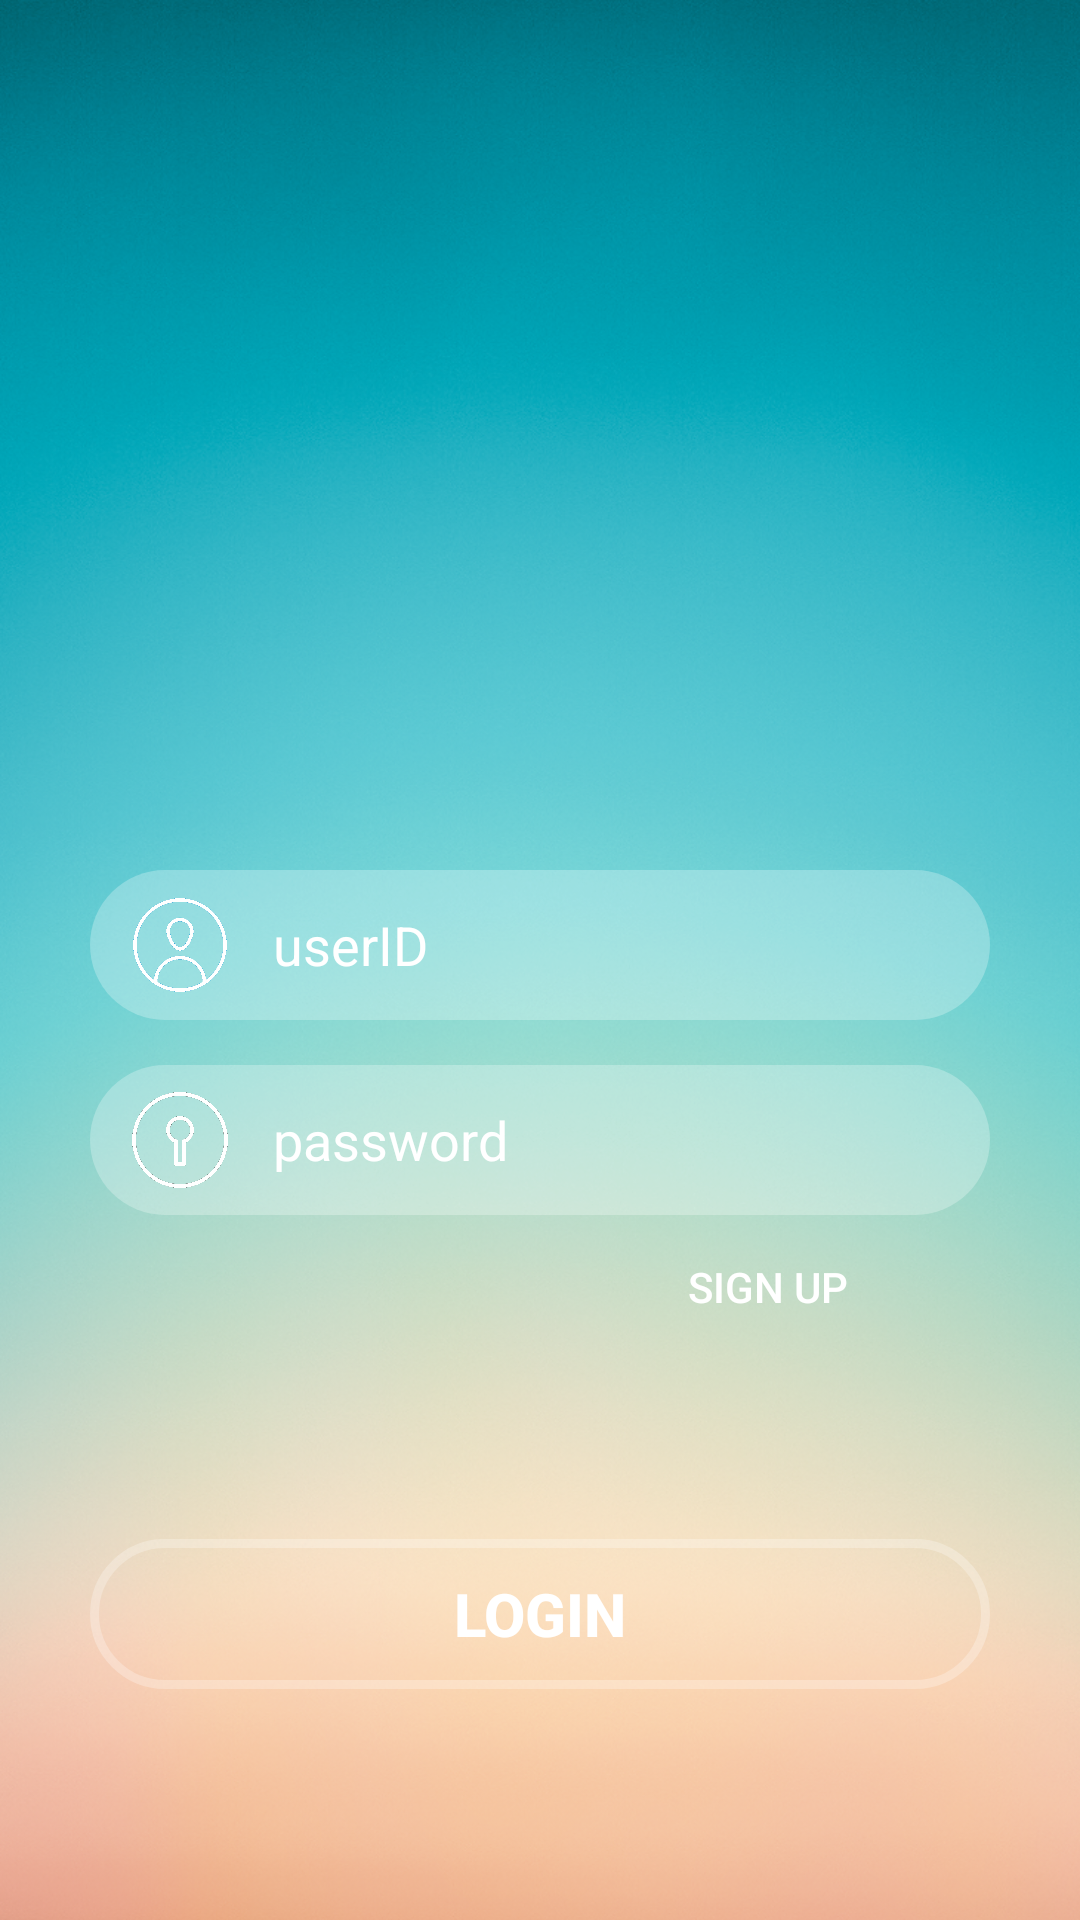

Reconstruct the res/layout file that produces this screen, plus the resources it refers to.
<!-- AndroidManifest.xml: application theme Theme.Mdp_firebase -->
<!-- res/layout/activity_login.xml -->
<?xml version="1.0" encoding="utf-8"?>
<LinearLayout xmlns:android="http://schemas.android.com/apk/res/android"
    xmlns:app="http://schemas.android.com/apk/res-auto"
    xmlns:tools="http://schemas.android.com/tools"
    android:layout_width="match_parent"
    android:layout_height="match_parent"
    android:orientation="vertical"
    tools:context=".LoginActivity"
    android:fitsSystemWindows="true"
    android:background="@drawable/background">

    <TextView
        android:id="@+id/text1"
        android:layout_width="300dp"
        android:layout_height="200dp"
        android:layout_gravity="center"
        android:gravity="center"
        android:textSize="50dp"
        android:textStyle="bold" />

    <EditText
        android:id="@+id/et_email"
        android:layout_width="300dp"
        android:layout_height="50dp"
        android:hint="userID"
        android:textColorHint="#ffffff"
        android:textCursorDrawable="@color/white"
        android:textColor="#ffffff"
        android:inputType="textPersonName"
        android:layout_gravity="center"
        android:layout_marginTop="90dp"
        android:background="@drawable/id_btn"
        android:drawableLeft="@drawable/id_im"
        android:paddingLeft="10dp"/>

    <EditText
        android:layout_width="300dp"
        android:layout_height="50dp"
        android:id="@+id/et_pwd"
        android:hint="password"
        android:textColorHint="#ffffff"
        android:textCursorDrawable="@color/white"
        android:textColor="#ffffff"
        android:inputType="textPassword"
        android:layout_gravity="center"
        android:layout_marginTop="15dp"
        android:background="@drawable/id_btn"
        android:drawableLeft="@drawable/pass_im"
        android:paddingLeft="14dp"/>

    <Button
        android:id="@+id/btn_register"
        android:layout_width="wrap_content"
        android:layout_height="wrap_content"
        android:text="sign up"
        android:textColor="#ffffff"
        android:background="@drawable/signup_btn"
        android:layout_gravity="right"
        android:layout_marginRight="60dp"/>

    <Button
        android:id="@+id/btn_login"
        android:layout_width="300dp"
        android:layout_height="50dp"
        android:layout_gravity="center"
        android:layout_marginTop="60dp"
        android:background="@drawable/login_btn"
        android:text="LOGIN"
        android:textSize="20dp"
        android:textColor="#ffffff"
        android:textStyle="bold"/>


</LinearLayout>
<!-- resources referenced by this layout -->
<resources>
  <!-- drawable background (drawable) -->
  <?xml version="1.0" encoding="utf-8"?>
  <layer-list xmlns:android="http://schemas.android.com/apk/res/android">
      <item android:drawable="@drawable/backimage"/>
  </layer-list>
  <!-- drawable id_btn (drawable) -->
  <?xml version="1.0" encoding="utf-8"?>
  <shape xmlns:android="http://schemas.android.com/apk/res/android">
      <solid android:color="#44ffffff"/>
      <corners android:radius="25dp"/>
  </shape>
  <!-- drawable id_im (drawable) -->
  <?xml version="1.0" encoding="utf-8"?>
  <layer-list xmlns:android="http://schemas.android.com/apk/res/android">
      <item android:drawable="@drawable/id_image"
          android:width="40dp"
          android:height="40dp"
          android:right="11dp"/>
  </layer-list>
  <!-- drawable login_btn (drawable) -->
  <?xml version="1.0" encoding="utf-8"?>
  <shape xmlns:android="http://schemas.android.com/apk/res/android">
      <corners android:radius="25dp"/>
      <solid android:color="#00ffffff"/>
      <stroke android:color="#44ffffff"
          android:width="3dp"/>
  </shape>
  <!-- drawable pass_im (drawable) -->
  <?xml version="1.0" encoding="utf-8"?>
  <layer-list xmlns:android="http://schemas.android.com/apk/res/android">
      <item android:drawable="@drawable/pass_image"
          android:width="32dp"
          android:height="32dp"
          android:right="15dp"/>
  </layer-list>
  <style name="Theme.Mdp_firebase" parent="Theme.AppCompat.Light">
          
          <item name="colorPrimary">@color/purple_500</item>
          <item name="colorPrimaryVariant">@color/purple_700</item>
          <item name="colorOnPrimary">@color/white</item>
          
          <item name="colorSecondary">@color/teal_200</item>
          <item name="colorSecondaryVariant">@color/teal_700</item>
          <item name="colorOnSecondary">@color/black</item>
          
          <item name="android:statusBarColor" tools:targetApi="l">?attr/colorPrimaryVariant</item>
          
      </style>
  <!-- drawable backimage: png bitmap (drawable-v24, 986246 bytes) -->
  <!-- drawable id_image: png bitmap (drawable, 32806 bytes) -->
  <!-- drawable pass_image: png bitmap (drawable, 33421 bytes) -->
  <!-- not gathered from this repository: default colours our renderer supplied (Android Studio template values) -->
  <color name="purple_500">#FF6200EE</color>
  <color name="purple_700">#FF3700B3</color>
  <color name="teal_200">#FF03DAC5</color>
  <color name="teal_700">#FF018786</color>
  <color name="black">#FF000000</color>
  <color name="white">#FFFFFFFF</color>
</resources>
